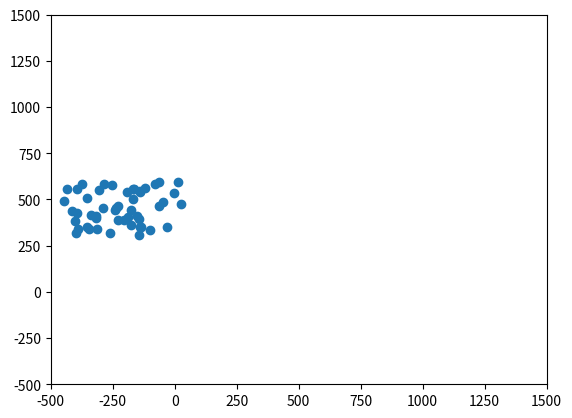

Write the Python code that produced this figure.
"""
A deliberately bad implementation of [Boids](http://dl.acm.org/citation.cfm?doid = 37401.37406)
for use as an exercise on refactoring.
"""

from matplotlib import pyplot as plt
from matplotlib import animation
import random
import numpy as np

# Deliberately terrible code for teaching purposes

boids_x           = np.array([random.uniform(-450.,  50.0) for x in range(50)])
boids_y           = np.array([random.uniform( 300., 600.0) for x in range(50)])
boid_x_velocities = np.array([random.uniform(   0.,  10.0) for x in range(50)])
boid_y_velocities = np.array([random.uniform(-20.0,  20.0) for x in range(50)])
boids = [boids_x, boids_y, boid_x_velocities, boid_y_velocities]

def update_boids(boids):
    xs, ys, xvs, yvs = boids
    # Fly towards the middle
    center_x = np.sum(xs) / len(xs)
    center_y = np.sum(ys) / len(ys)
    xvs = xvs + (center_x - xs) * 0.01
    yvs = yvs + (center_y - ys) * 0.01
    # Fly away from nearby boids
    for i in range(len(xs)):
        for j in range(len(xs)):
            if (xs[j] - xs[i])**2 + (ys[j] - ys[i])**2 < 100:
                xvs[i] = xvs[i] + (xs[i] - xs[j])
                yvs[i] = yvs[i] + (ys[i] - ys[j])
    # Try to match speed with nearby boids
    for i in range(len(xs)):
        for j in range(len(xs)):
            if (xs[j] - xs[i])**2 + (ys[j] - ys[i])**2 < 10000:
                xvs[i] = xvs[i] + (xvs[j] - xvs[i]) * 0.125 / len(xs)
                yvs[i] = yvs[i] + (yvs[j] - yvs[i]) * 0.125 / len(xs)
    # Move according to velocities
    for i in range(len(xs)):
        xs[i] = xs [i] + xvs[i]
        ys[i] = ys [i] + yvs[i]

    boids[0] = xs
    boids[1] = ys
    boids[2] = xvs
    boids[3] = yvs

figure = plt.figure()
axes = plt.axes(xlim=(-500, 1500), ylim=(-500, 1500))
scatter = axes.scatter(boids[0], boids[1])

def animate(frame):
   update_boids(boids)
   scatter.set_offsets(zip(boids[0], boids[1]))


anim =  animation.FuncAnimation(figure, animate, frames=50, interval=50)

if __name__ == "__main__":
    #plt.show()
    for i in range(500):
        update_boids(boids)
